Photos from the image-classification dataset "inputs" in the GitHub repository mattycars/rt_img_class_pytorch. Its 4 classes are: glide, loose, none, slab.

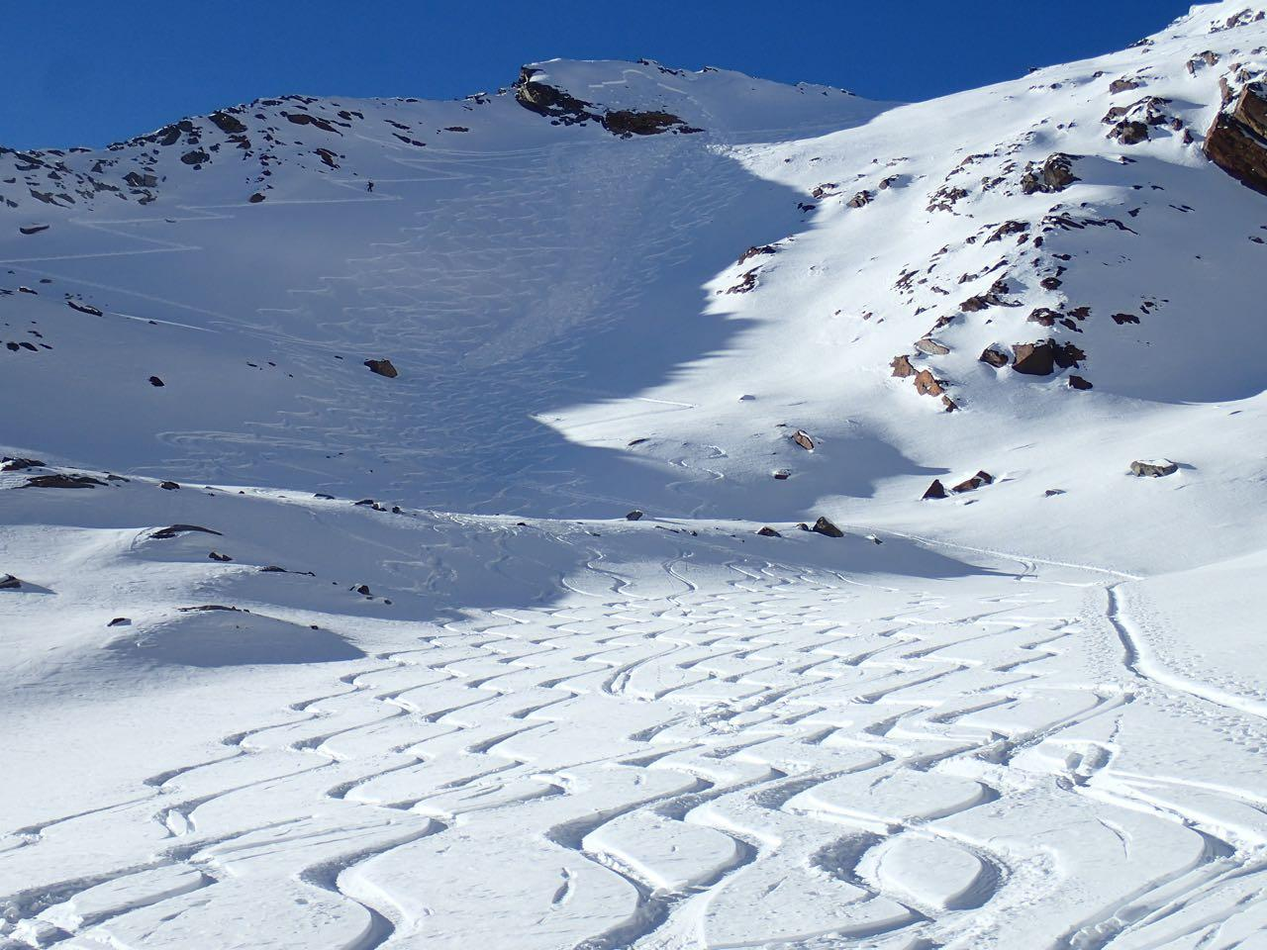
Label: slab

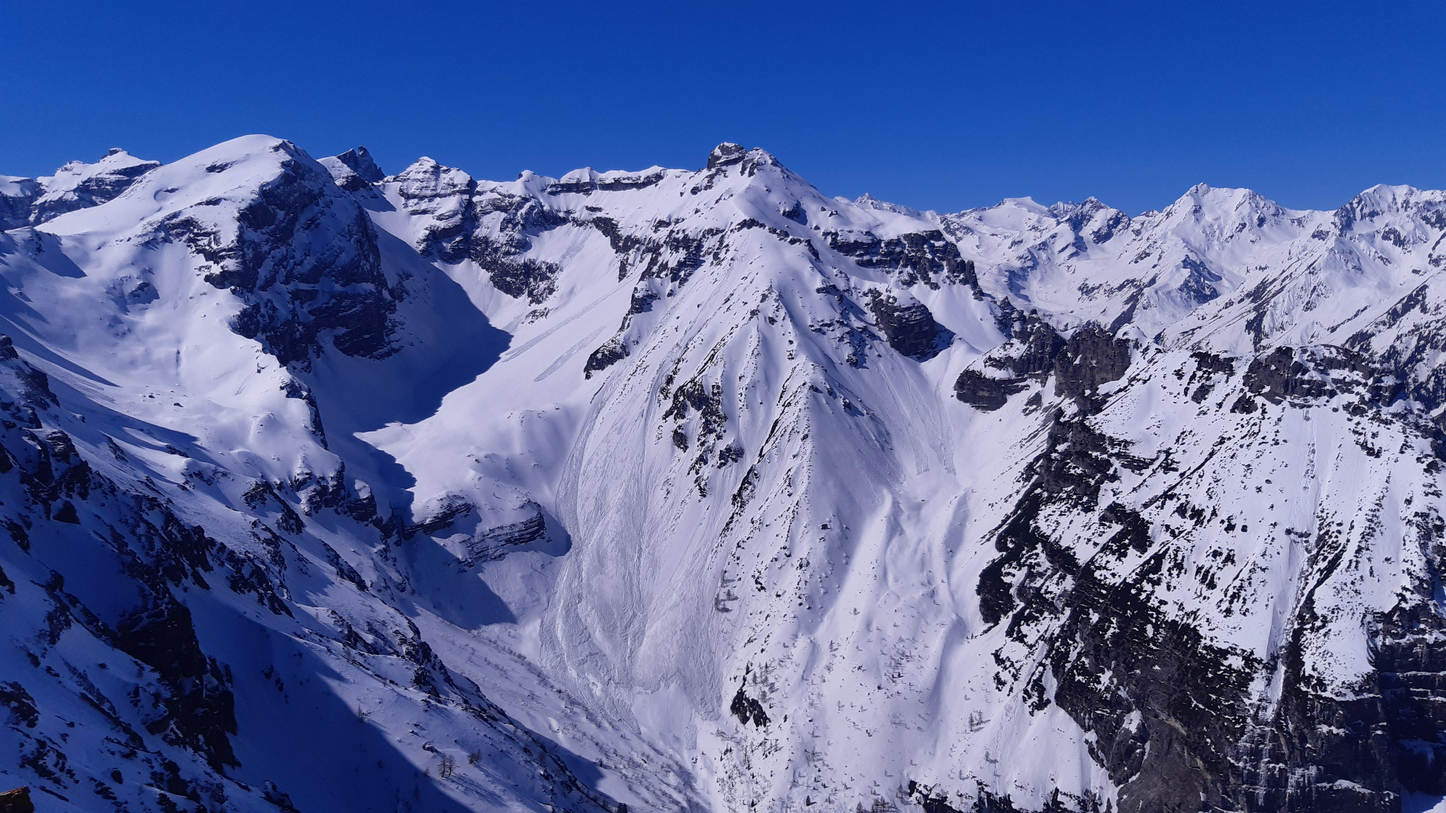
Label: loose

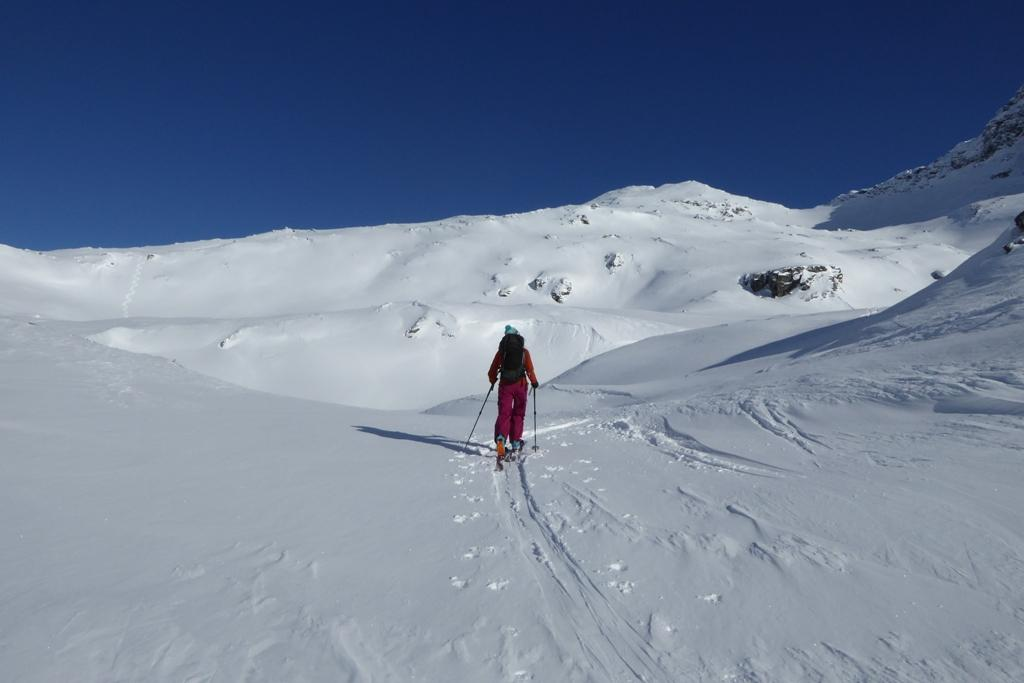
Label: none

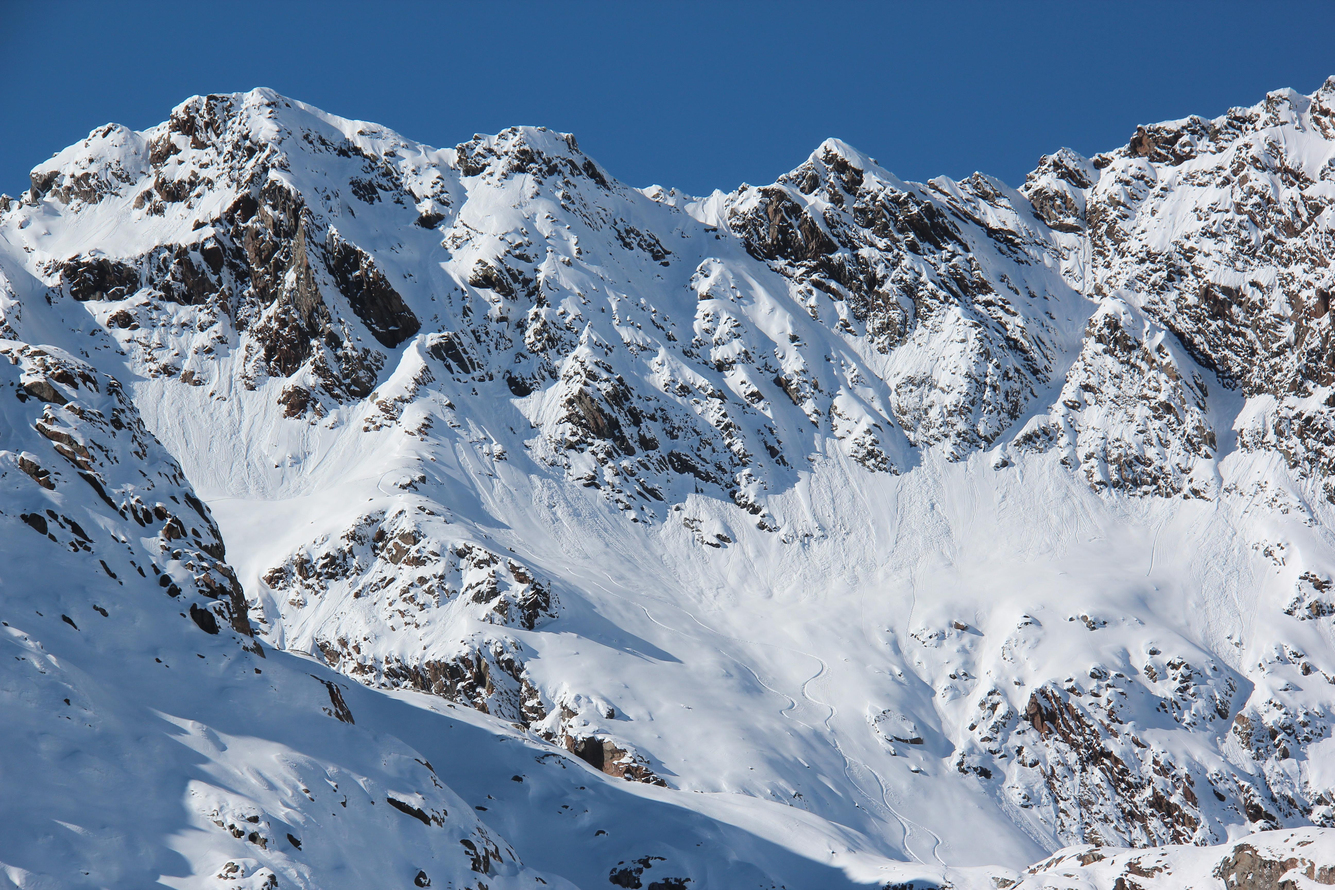
Label: loose

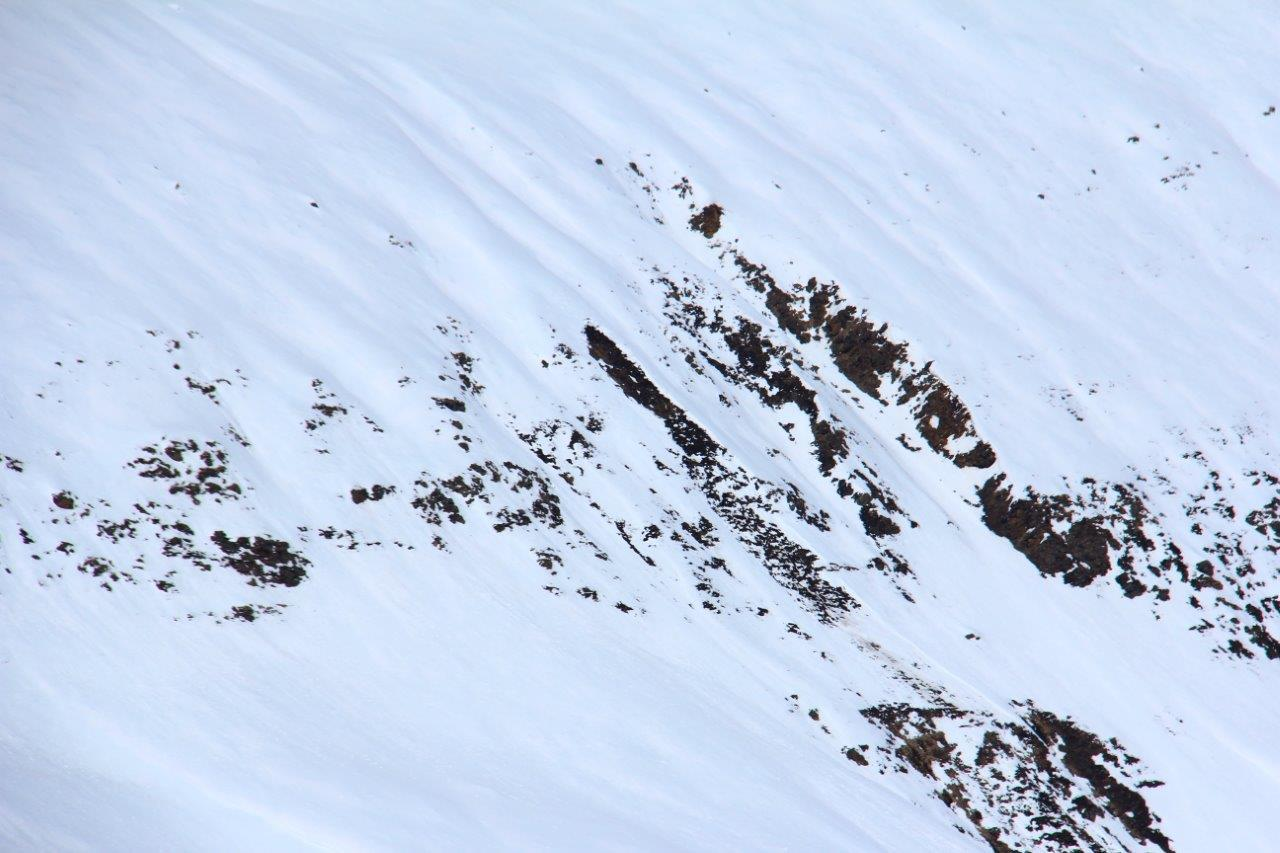
Label: none

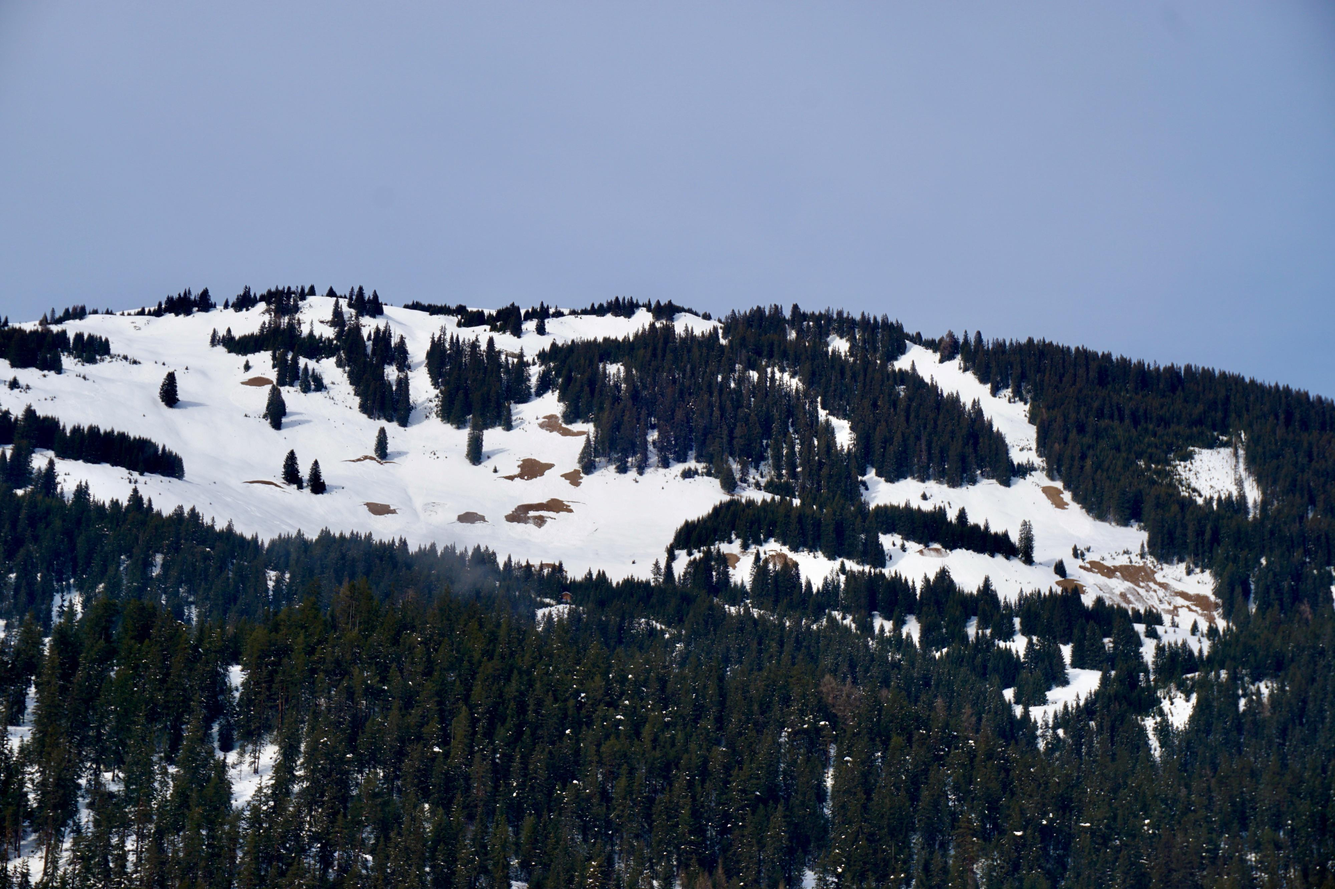
Label: glide
